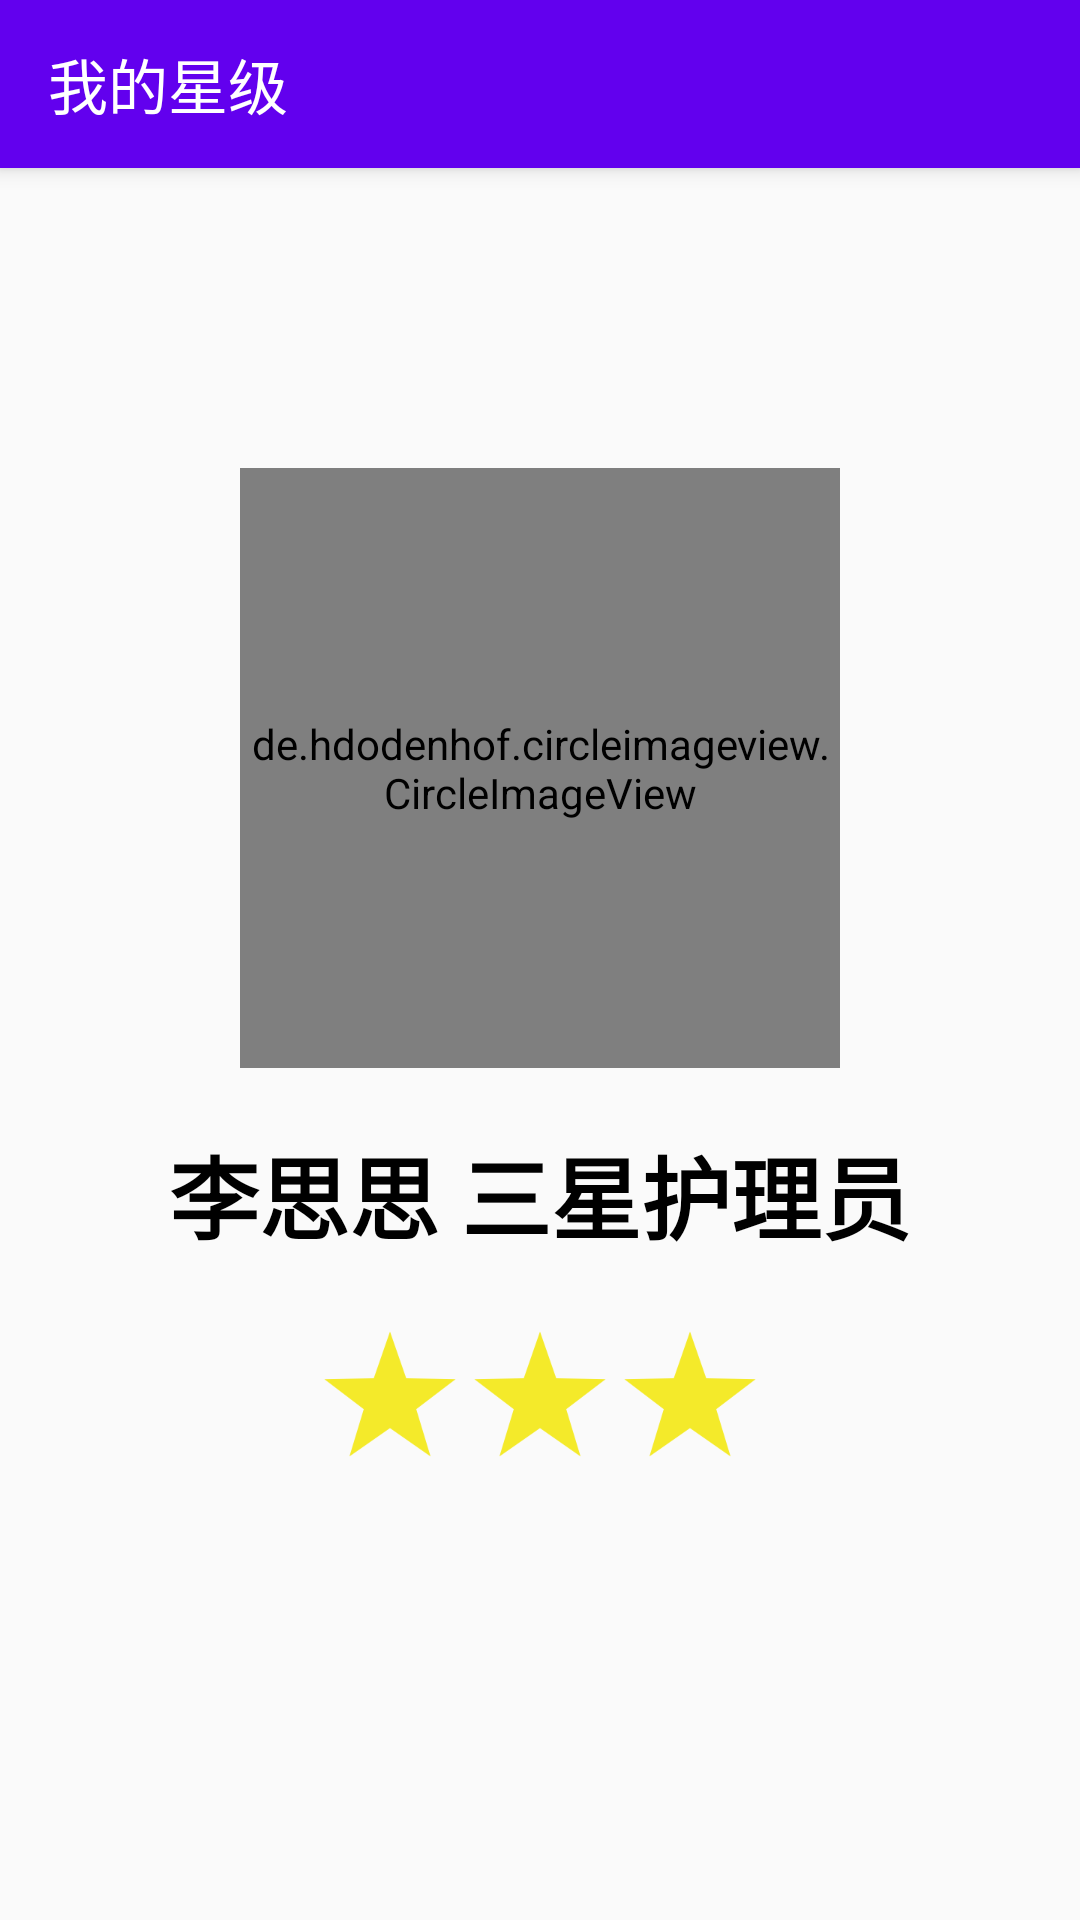

Android layout source for this screen:
<!-- AndroidManifest.xml: application theme AppTheme -->
<!-- res/layout/activity_my_star.xml -->
<?xml version="1.0" encoding="utf-8"?>
<androidx.coordinatorlayout.widget.CoordinatorLayout
    xmlns:android="http://schemas.android.com/apk/res/android"
    xmlns:app="http://schemas.android.com/apk/res-auto"
    xmlns:tools="http://schemas.android.com/tools"
    android:layout_width="match_parent"
    android:layout_height="match_parent"
    tools:context=".MyStarActivity">
    <com.google.android.material.appbar.AppBarLayout
        android:layout_width="match_parent"
        android:layout_height="wrap_content">
        <androidx.appcompat.widget.Toolbar
            android:id="@+id/toolbar"
            android:layout_width="match_parent"
            android:layout_height="?attr/actionBarSize"
            android:background="?attr/colorPrimary"
            app:title="我的星级"
            android:theme="@style/ThemeOverlay.AppCompat.Dark.ActionBar"
            app:popupTheme="@style/ThemeOverlay.AppCompat.Light"/>
    </com.google.android.material.appbar.AppBarLayout>

    <androidx.constraintlayout.widget.ConstraintLayout
        android:layout_width="match_parent"
        android:layout_height="match_parent"
        app:layout_behavior="@string/appbar_scrolling_view_behavior">
        <de.hdodenhof.circleimageview.CircleImageView
            android:id="@+id/profile"
            android:layout_width="200dp"
            android:layout_height="200dp"
            app:layout_constraintLeft_toLeftOf="parent"
            app:layout_constraintRight_toRightOf="parent"
            app:layout_constraintTop_toTopOf="parent"
            android:layout_marginTop="100dp"
            android:src="@drawable/profile_uri"/>
        <TextView
            android:id="@+id/name"
            android:layout_width="wrap_content"
            android:layout_height="wrap_content"
            android:textSize="30sp"
            android:text="李思思 三星护理员"
            android:textStyle="bold"
            android:textColor="@color/black"
            android:layout_marginTop="20dp"
            app:layout_constraintTop_toBottomOf="@id/profile"
            app:layout_constraintLeft_toLeftOf="parent"
            app:layout_constraintRight_toRightOf="parent"/>
        <LinearLayout
            android:layout_width="wrap_content"
            android:layout_height="wrap_content"
            android:orientation="horizontal"
            android:layout_marginTop="20dp"
            app:layout_constraintTop_toBottomOf="@id/name"
            app:layout_constraintLeft_toLeftOf="parent"
            app:layout_constraintRight_toRightOf="parent">
            <ImageView
                android:layout_width="50dp"
                android:layout_height="50dp"
                android:src="@drawable/star"/>
            <ImageView
                android:layout_width="50dp"
                android:layout_height="50dp"
                android:src="@drawable/star"/>
            <ImageView
                android:layout_width="50dp"
                android:layout_height="50dp"
                android:src="@drawable/star"/>
        </LinearLayout>

    </androidx.constraintlayout.widget.ConstraintLayout>

</androidx.coordinatorlayout.widget.CoordinatorLayout>
<!-- resources referenced by this layout -->
<resources>
  <!-- drawable profile_uri: png bitmap (drawable, 387308 bytes) -->
  <!-- drawable star: png bitmap (drawable, 5626 bytes) -->
  <style name="AppTheme" parent="Theme.AppCompat.Light.NoActionBar">
          
          <item name="colorPrimary">@color/colorPrimary</item>
          <item name="colorPrimaryDark">@color/colorPrimaryDark</item>
          <item name="colorAccent">@color/colorAccent</item>
      </style>
  <!-- not gathered from this repository: default colours our renderer supplied (Android Studio template values) -->
  <color name="black">#FF000000</color>
  <color name="colorPrimary">#FF6200EE</color>
  <color name="colorPrimaryDark">#FF3700B3</color>
  <color name="colorAccent">#FF03DAC5</color>
</resources>
